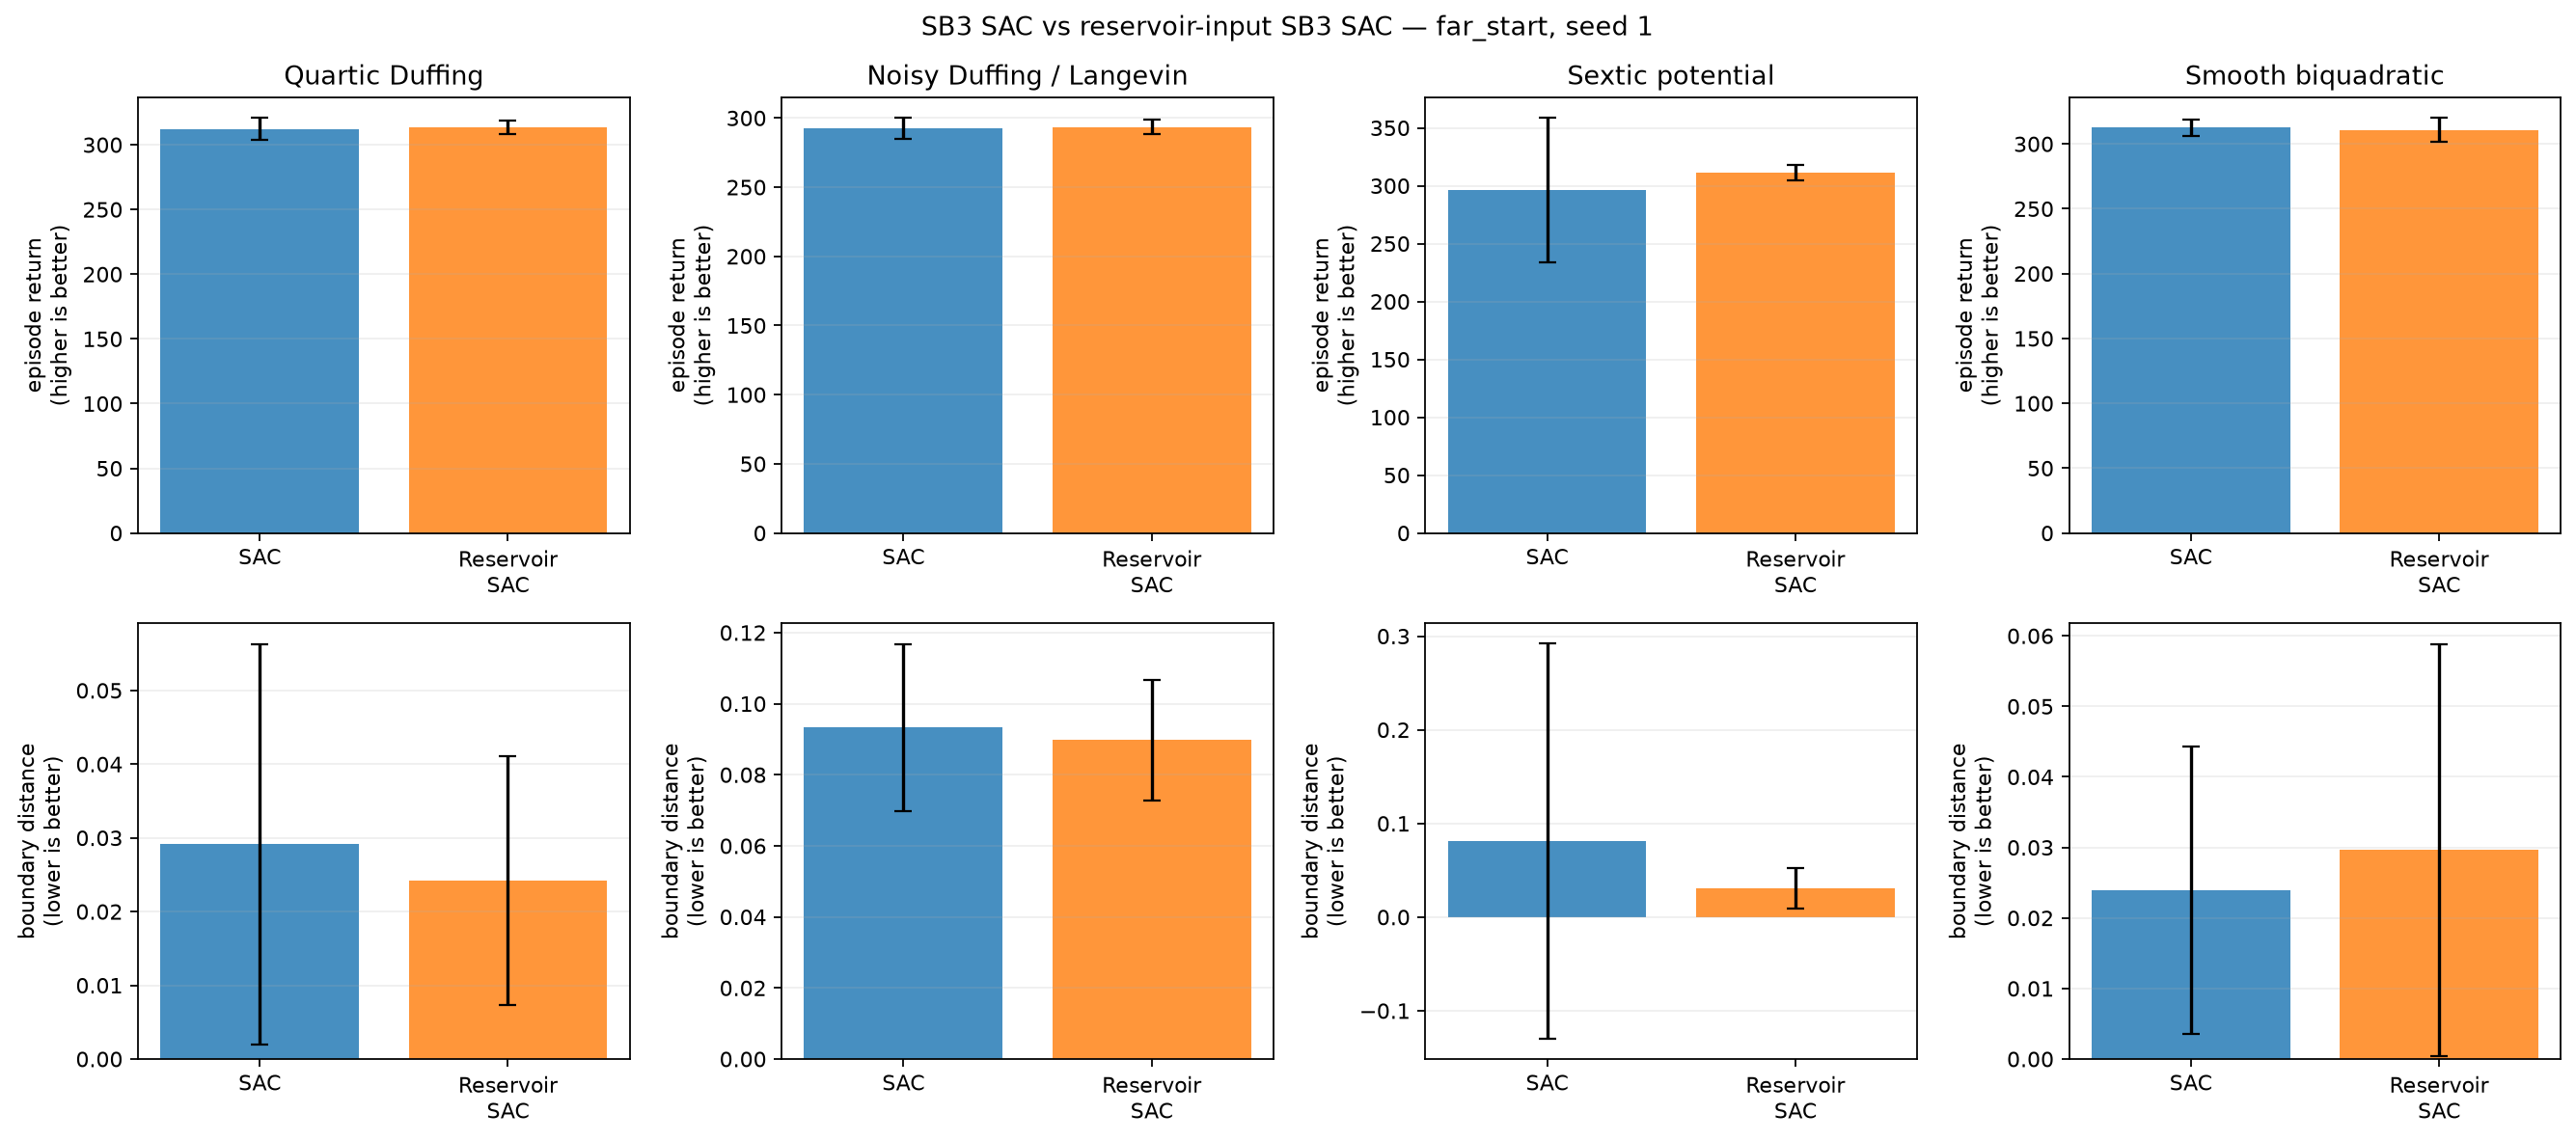

The data file committed next to this chart (first rows):
condition, training_seed, system, model, episode, evaluation_seed, return, mean_boundary_score, survived_steps
far_start, 1, duffing, SAC, 0, 2000100, 318, 0.01037, 300.0
far_start, 1, duffing, SAC, 1, 2000101, 320, 0.008889, 300.0
far_start, 1, duffing, SAC, 2, 2000102, 316.1, 0.01481, 300.0
far_start, 1, duffing, SAC, 3, 2000103, 308.2, 0.04037, 300.0
far_start, 1, duffing, SAC, 4, 2000104, 314.3, 0.02037, 300.0
far_start, 1, duffing, SAC, 5, 2000105, 311.3, 0.02926, 300.0
far_start, 1, duffing, SAC, 6, 2000106, 317.6, 0.01259, 300.0
far_start, 1, duffing, SAC, 7, 2000107, 321.1, 0.0, 300.0
far_start, 1, duffing, SAC, 8, 2000108, 296.7, 0.07667, 300.0
far_start, 1, duffing, SAC, 9, 2000109, 311.8, 0.03667, 300.0
far_start, 1, duffing, SAC, 10, 2000110, 312.6, 0.02704, 300.0
far_start, 1, duffing, SAC, 11, 2000111, 304.2, 0.0537, 300.0
far_start, 1, duffing, SAC, 12, 2000112, 321.2, 0.0, 300.0
far_start, 1, duffing, SAC, 13, 2000113, 320.2, 0.002593, 300.0
far_start, 1, duffing, SAC, 14, 2000114, 287.7, 0.1096, 300.0
far_start, 1, duffing, SAC, 15, 2000115, 321, 0.0, 300.0
far_start, 1, duffing, SAC, 16, 2000116, 305.4, 0.04889, 300.0
far_start, 1, duffing, SAC, 17, 2000117, 313.7, 0.0237, 300.0
far_start, 1, duffing, SAC, 18, 2000118, 313.6, 0.02296, 300.0
far_start, 1, duffing, SAC, 19, 2000119, 307.2, 0.0437, 300.0
far_start, 1, duffing, SB3-Reservoir-SAC, 0, 2000100, 317.5, 0.01185, 300.0
far_start, 1, duffing, SB3-Reservoir-SAC, 1, 2000101, 308.5, 0.03778, 300.0
far_start, 1, duffing, SB3-Reservoir-SAC, 2, 2000102, 315.5, 0.01667, 300.0
far_start, 1, duffing, SB3-Reservoir-SAC, 3, 2000103, 307.8, 0.04185, 300.0
far_start, 1, duffing, SB3-Reservoir-SAC, 4, 2000104, 313.9, 0.02111, 300.0
far_start, 1, duffing, SB3-Reservoir-SAC, 5, 2000105, 315.2, 0.01519, 300.0
far_start, 1, duffing, SB3-Reservoir-SAC, 6, 2000106, 317.3, 0.01296, 300.0
far_start, 1, duffing, SB3-Reservoir-SAC, 7, 2000107, 320.4, 0.002222, 300.0
far_start, 1, duffing, SB3-Reservoir-SAC, 8, 2000108, 305.2, 0.04963, 300.0
far_start, 1, duffing, SB3-Reservoir-SAC, 9, 2000109, 312.1, 0.03889, 300.0
far_start, 1, duffing, SB3-Reservoir-SAC, 10, 2000110, 312.4, 0.02778, 300.0
far_start, 1, duffing, SB3-Reservoir-SAC, 11, 2000111, 305.7, 0.04704, 300.0
far_start, 1, duffing, SB3-Reservoir-SAC, 12, 2000112, 320.8, 0.0007407, 300.0
far_start, 1, duffing, SB3-Reservoir-SAC, 13, 2000113, 320.6, 0.0007407, 300.0
far_start, 1, duffing, SB3-Reservoir-SAC, 14, 2000114, 312.8, 0.02519, 300.0
far_start, 1, duffing, SB3-Reservoir-SAC, 15, 2000115, 320.8, 0.0003704, 300.0
far_start, 1, duffing, SB3-Reservoir-SAC, 16, 2000116, 305.6, 0.04815, 300.0
far_start, 1, duffing, SB3-Reservoir-SAC, 17, 2000117, 313.2, 0.02519, 300.0
far_start, 1, duffing, SB3-Reservoir-SAC, 18, 2000118, 316.3, 0.01333, 300.0
far_start, 1, duffing, SB3-Reservoir-SAC, 19, 2000119, 305.8, 0.04778, 300.0
far_start, 1, langevin, SAC, 0, 2000100, 299.9, 0.07, 300.0
far_start, 1, langevin, SAC, 1, 2000101, 295.8, 0.08769, 300.0
far_start, 1, langevin, SAC, 2, 2000102, 293.1, 0.08926, 300.0
far_start, 1, langevin, SAC, 3, 2000103, 286.1, 0.1116, 300.0
far_start, 1, langevin, SAC, 4, 2000104, 294.6, 0.08713, 300.0
far_start, 1, langevin, SAC, 5, 2000105, 295.1, 0.08417, 300.0
far_start, 1, langevin, SAC, 6, 2000106, 301.8, 0.06352, 300.0
far_start, 1, langevin, SAC, 7, 2000107, 299.1, 0.0725, 300.0
far_start, 1, langevin, SAC, 8, 2000108, 277.5, 0.1388, 300.0
far_start, 1, langevin, SAC, 9, 2000109, 286.9, 0.1184, 300.0
far_start, 1, langevin, SAC, 10, 2000110, 289.8, 0.1006, 300.0
far_start, 1, langevin, SAC, 11, 2000111, 284.9, 0.1172, 300.0
far_start, 1, langevin, SAC, 12, 2000112, 301.9, 0.06259, 300.0
far_start, 1, langevin, SAC, 13, 2000113, 302.8, 0.05935, 300.0
far_start, 1, langevin, SAC, 14, 2000114, 278.7, 0.1392, 300.0
far_start, 1, langevin, SAC, 15, 2000115, 302.4, 0.06269, 300.0
far_start, 1, langevin, SAC, 16, 2000116, 289.9, 0.1013, 300.0
far_start, 1, langevin, SAC, 17, 2000117, 289.8, 0.1014, 300.0
far_start, 1, langevin, SAC, 18, 2000118, 292.3, 0.09324, 300.0
far_start, 1, langevin, SAC, 19, 2000119, 288.9, 0.1042, 300.0
... 100 more rows
